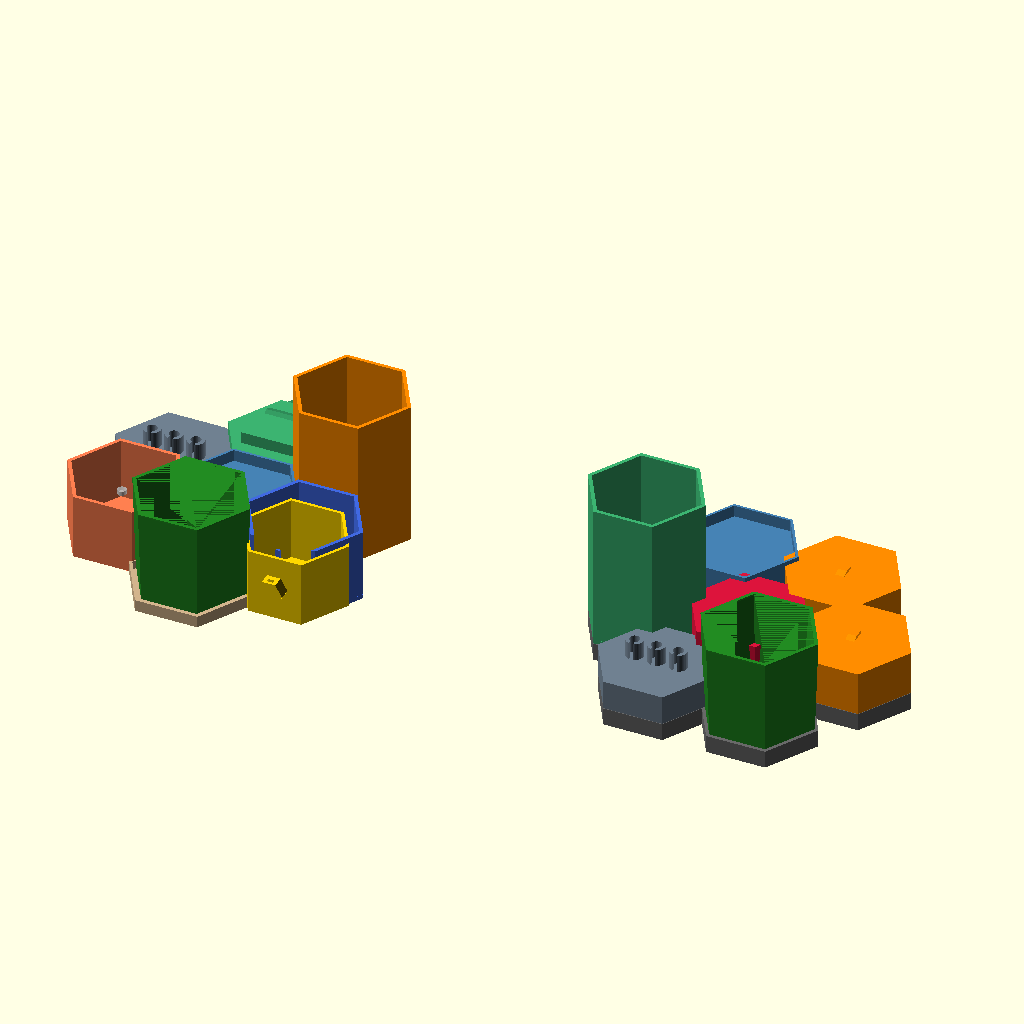
Cell 1: the model at its default parameters.
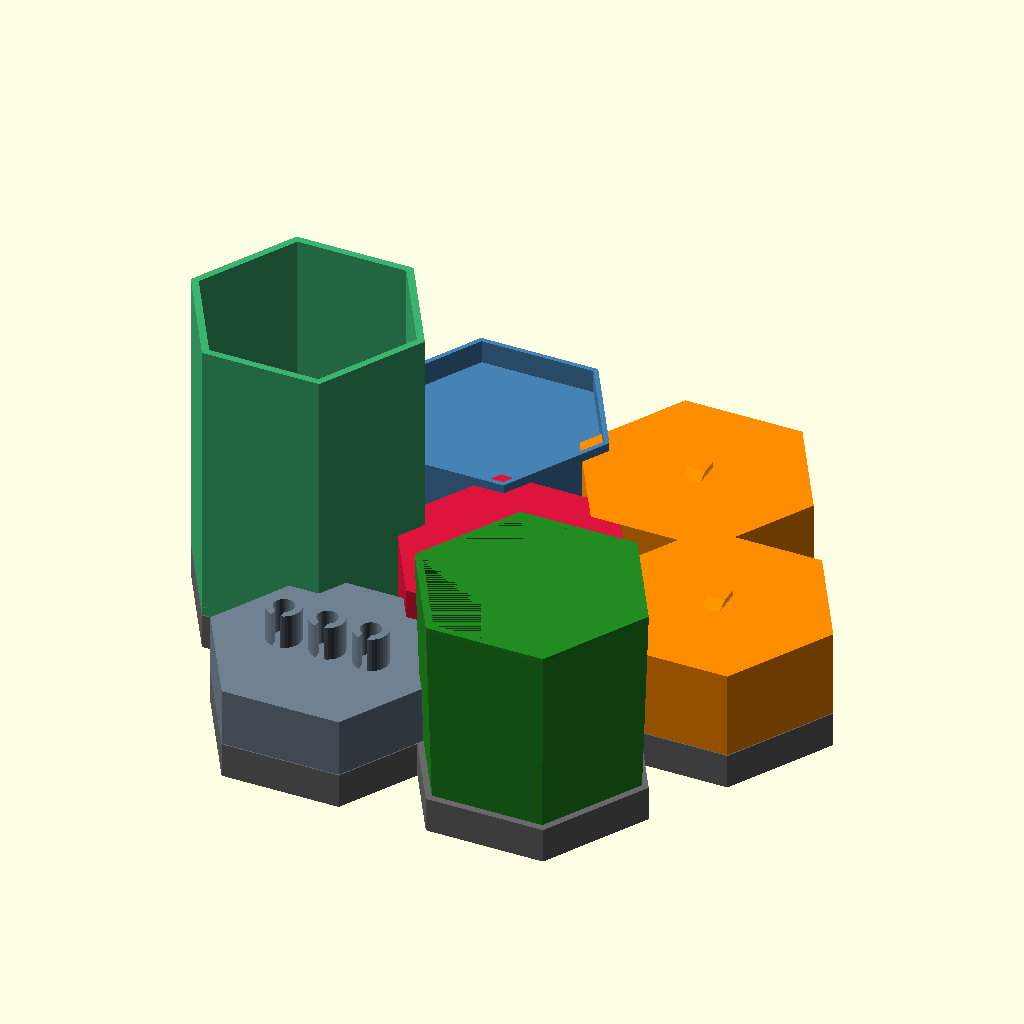
Cell 2: SHOW_DESKTOP_SCENE = false (everything else at default).
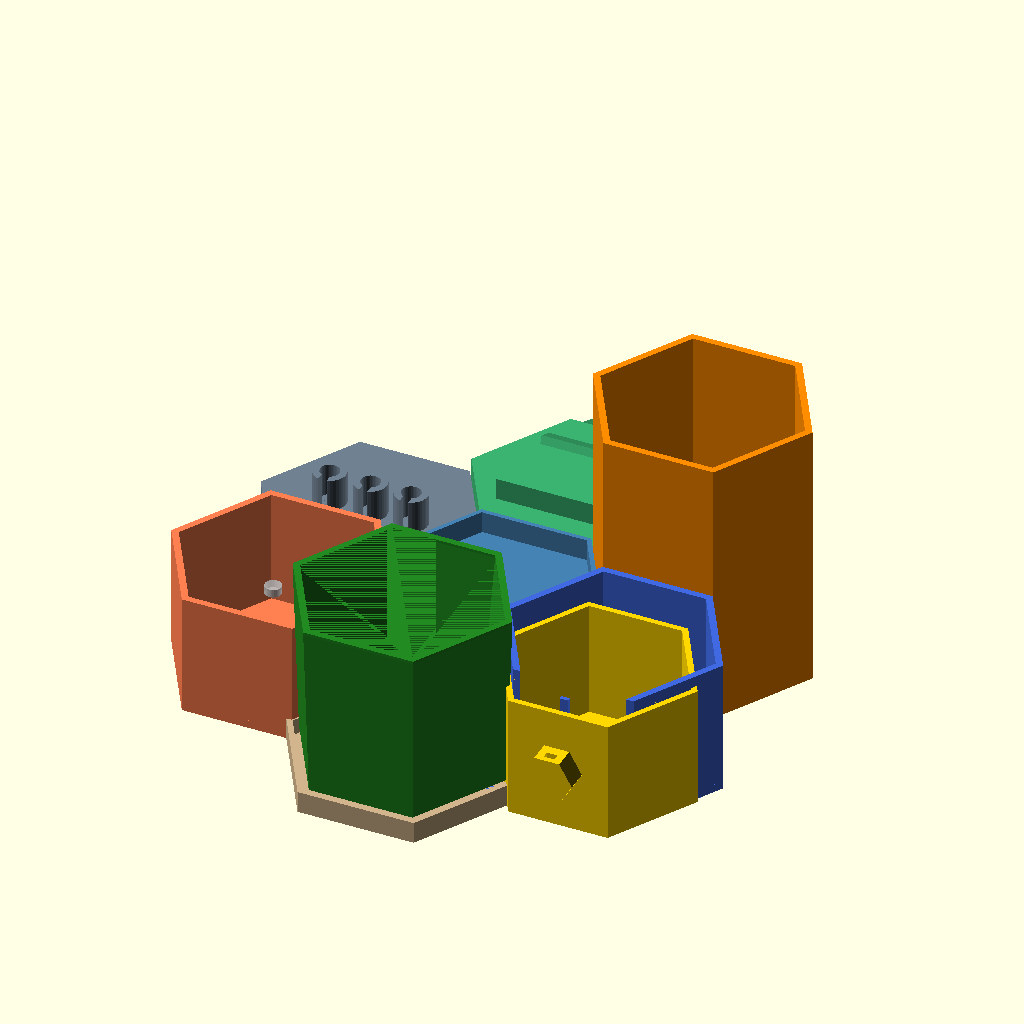
Cell 3: SHOW_WALL_SCENE = false (everything else at default).
All cells are drawn from the same view direction (rotation 55°, 0°, 25°, orthographic, colour scheme Cornfield), but the view is re-fitted for each cell, so position and scale can differ between cells as well as the parameter.
The OpenSCAD source (fba-prep-machine/hexgrid-product-line/master_assembly.scad):
// ============================================================
// HexGrid Modular Organizer - MASTER ASSEMBLY & FITMENT CHECK
// ============================================================
//
// This file shows ALL products assembled together on a hex grid
// to verify:
//   1. Magnet holes align between adjacent pieces
//   2. Proper clearance between pieces (no overlap)
//   3. Wall mount magnet positions mate with product magnets
//   4. Visual proportions and scale look correct
//
// HOW TO USE:
//   1. Open in OpenSCAD
//   2. Press F5 for quick preview (faster, less accurate)
//   3. Press F6 for full render (slower, exact geometry)
//   4. Rotate view to inspect all joints and connections
//   5. Toggle sections using the SHOW_* flags below
//   6. Run fitment checks by setting CHECK_FITMENT = true
//
// ============================================================

// Include all product modules
use <hex_common.scad>
include <hex_common.scad>

// ============================================================
// DISPLAY CONTROLS - Toggle what's visible
// ============================================================
SHOW_DESKTOP_SCENE   = true;   // Desktop arrangement (cups, trays, drawers)
SHOW_WALL_SCENE      = true;   // Wall-mounted arrangement (hooks, mount, planter)
SHOW_MAGNETS         = true;   // Show magnet positions as silver cylinders
SHOW_GAP_MARKERS     = false;  // Show gap measurement markers between pieces
SHOW_CROSS_SECTION   = false;  // Cut everything in half to inspect magnet depth
CHECK_FITMENT        = true;   // Show red/green fitment verification markers

// ============================================================
// CRITICAL DIMENSIONS (verified from all product files)
// ============================================================
// Every product MUST share these values for interoperability:
//
// HEX_SIZE     = 70       (flat-to-flat outer dimension)
// MAG_DIA      = 6.2      (magnet hole diameter)
// MAG_DEPTH    = 3.2      (magnet hole depth from surface)
// MAG_INSET    = 4.0      (magnet center from hex edge)
// MAG_Z        = 10       (magnet center height from base)
// HEX_SPACING  = 70.5     (center-to-center grid spacing)
//
// EXCEPTION: Planter uses mag_holes(8) instead of mag_holes(10)
//            due to tapered base. This is noted in fitment check.
//
// WALL MOUNT: Magnets at z = MOUNT_THICK - MAG_DEPTH = 12 - 3.2 = 8.8
//             Products sit on face, so their MAG_Z=10 mates with
//             wall mount magnet at z=8.8 from wall surface.
//             Gap = 10 - 8.8 = 1.2mm — magnets still attract through
//             1.2mm of plastic. 6mm magnets effective through ~3mm.
// ============================================================

// ============================================================
// PRODUCT MODULES (self-contained, no external use/include)
// Redefined here to avoid OpenSCAD file dependency issues
// and to ensure the master file renders standalone
// ============================================================

// --- Pencil Cup (from hex_cup.scad) ---
module _cup(h=CUP_HEIGHT) {
    difference() {
        union() {
            hex_shell(h);
            hex_prism(HEX_BASE + 1);
            anti_slip_feet();
        }
        mag_holes(MAG_Z);
    }
}

// --- Short Cup (from hex_cup.scad) ---
module _cup_short() {
    _cup(45);
}

// --- Drawer Housing (from hex_drawer.scad) ---
module _drawer_housing() {
    DRAWER_H = DRAWER_HEIGHT;
    DRAWER_GAP = 0.4;
    INNER_SIZE = HEX_SIZE - HEX_WALL*2 - DRAWER_GAP*2;
    DRAWER_INNER_H = DRAWER_H - HEX_BASE - 5;

    difference() {
        union() {
            hex_shell(DRAWER_H);
            hex_prism(HEX_BASE + 1);
            anti_slip_feet();
            // Rails
            translate([0, 0, HEX_BASE + 1])
                for (a = [90, 270])
                    rotate([0, 0, a])
                        translate([INNER_SIZE/2/cos(30) + DRAWER_GAP, -1.5, 0])
                            cube([1.5, 3, DRAWER_INNER_H + 3]);
        }
        mag_holes(MAG_Z);
        // Front opening
        translate([-INNER_SIZE/2, -HEX_SIZE/2 - 1, HEX_BASE])
            cube([INNER_SIZE, HEX_WALL + 2, DRAWER_H]);
        // Inner cavity
        translate([0, 0, HEX_BASE + 1])
            hex_prism(DRAWER_H, INNER_SIZE + DRAWER_GAP);
    }
}

// --- Drawer Insert (from hex_drawer.scad) ---
module _drawer_insert() {
    DRAWER_GAP = 0.4;
    INNER_SIZE = HEX_SIZE - HEX_WALL*2 - DRAWER_GAP*2;
    DRAWER_INNER_H = DRAWER_HEIGHT - HEX_BASE - 5;
    insert_size = INNER_SIZE - 1;
    insert_r = insert_size / 2 / cos(30);

    difference() {
        union() {
            cylinder(r=insert_r, h=DRAWER_INNER_H + HEX_BASE, $fn=6);
            // Hex handle knob
            translate([0, -(HEX_SIZE/2 - HEX_WALL), DRAWER_INNER_H/2 + HEX_BASE])
                rotate([90, 0, 0])
                    cylinder(r=8/cos(30), h=8, $fn=6);
        }
        // Hollow
        translate([0, 0, HEX_BASE])
            cylinder(r=insert_r - HEX_WALL, h=DRAWER_INNER_H + 1, $fn=6);
        // Rail grooves
        for (a = [90, 270])
            rotate([0, 0, a])
                translate([insert_r - 0.5, -2, HEX_BASE])
                    cube([2.5, 4, DRAWER_INNER_H + 2]);
    }
}

// --- Catch-All Tray (from hex_shelf.scad) ---
module _tray() {
    LIP_H = 8;
    LIP_T = 1.6;
    difference() {
        union() {
            hex_prism(SHELF_HEIGHT);
            translate([0, 0, SHELF_HEIGHT])
                hex_ring(LIP_H, HEX_SIZE, LIP_T);
            anti_slip_feet();
        }
        mag_holes(MAG_Z);
    }
}

// --- Phone Stand (from hex_shelf.scad) ---
module _phone_stand() {
    back_h = 55;
    difference() {
        union() {
            hex_prism(SHELF_HEIGHT);
            // Back rest
            translate([0, HEX_SIZE/4, SHELF_HEIGHT])
                rotate([-25, 0, 0])
                    translate([-HEX_SIZE/3, 0, 0])
                        cube([HEX_SIZE*2/3, back_h, 3]);
            // Front lip
            translate([-HEX_SIZE/3, -HEX_SIZE/4, SHELF_HEIGHT])
                cube([HEX_SIZE*2/3, 5, 8]);
            anti_slip_feet();
        }
        mag_holes(MAG_Z);
    }
}

// --- Cable Clips (from hex_cable.scad) ---
module _cable_clips() {
    clip_h = 12;
    difference() {
        union() {
            hex_prism(CABLE_HEIGHT);
            // 3 clip fingers
            for (i = [-1:1])
                translate([i * 15, 0, CABLE_HEIGHT])
                    difference() {
                        cylinder(d=12, h=clip_h, $fn=FN_ROUND);
                        translate([0, 0, -1])
                            cylinder(d=7, h=clip_h + 2, $fn=FN_ROUND);
                        translate([-1.5, -8, -1])
                            cube([3, 8, clip_h + 2]);
                    }
            anti_slip_feet();
        }
        mag_holes(MAG_Z);
    }
}

// --- Planter (from hex_planter.scad) ---
module _planter() {
    difference() {
        hull() {
            hex_prism(1, HEX_SIZE - 4);
            translate([0, 0, PLANTER_HEIGHT - 1])
                hex_prism(1, HEX_SIZE);
        }
        // Interior
        translate([0, 0, HEX_BASE + 1])
            hull() {
                hex_prism(1, HEX_SIZE - HEX_WALL*2 - 10);
                translate([0, 0, PLANTER_HEIGHT - HEX_BASE - 2])
                    hex_prism(1, HEX_SIZE - HEX_WALL*2);
            }
        // Drainage
        translate([0, 0, -1])
            cylinder(d=6, h=HEX_BASE + 3, $fn=FN_ROUND);
        for (a = [0:60:300])
            rotate([0, 0, a])
                translate([15, 0, -1])
                    cylinder(d=6, h=HEX_BASE + 3, $fn=FN_ROUND);
        // NOTE: Planter magnets at z=8 (not 10) due to taper
        mag_holes(8);
    }
}

// --- Saucer (from hex_planter.scad) ---
module _saucer() {
    saucer_size = HEX_SIZE + 4;
    difference() {
        hex_prism(8, saucer_size);
        translate([0, 0, 2])
            hex_prism(8, saucer_size - 4);
    }
}

// --- Single Hook (from hex_hook.scad) ---
module _hook() {
    HOOK_L = 35;
    HOOK_T = 6;
    difference() {
        union() {
            hex_prism(HOOK_HEIGHT);
            // Hook arm
            translate([-HOOK_T/2, 0, HOOK_HEIGHT])
                hull() {
                    cube([HOOK_T, HOOK_T, 2]);
                    translate([0, -HOOK_L + HOOK_T, -15])
                        cube([HOOK_T, HOOK_T, 2]);
                }
            // Curl tip
            translate([-HOOK_T/2, -HOOK_L + HOOK_T, HOOK_HEIGHT - 15])
                hull() {
                    cube([HOOK_T, HOOK_T, 2]);
                    translate([0, 2, -12])
                        cube([HOOK_T, HOOK_T, 2]);
                }
            // Support rib
            translate([-2, 0, 2])
                hull() {
                    cube([4, 4, HOOK_HEIGHT - 4]);
                    translate([0, -HOOK_L * 0.6, HOOK_HEIGHT - 4])
                        cube([4, 4, 2]);
                }
        }
        mag_holes(MAG_Z);
    }
}

// --- Headphone Hook (from hex_hook.scad) ---
module _headphone_hook() {
    arm_len = 50;
    arm_w = 25;
    difference() {
        union() {
            hex_prism(HOOK_HEIGHT);
            translate([-arm_w/2, 0, HOOK_HEIGHT]) {
                hull() {
                    cube([arm_w, 3, 3]);
                    translate([3, -arm_len + 10, -20])
                        cube([arm_w - 6, 10, 3]);
                }
                translate([3, -arm_len + 10, -20])
                    hull() {
                        cube([arm_w - 6, 10, 3]);
                        translate([2, 5, -8])
                            cube([arm_w - 10, 5, 3]);
                    }
            }
        }
        mag_holes(MAG_Z);
    }
}

// --- Wall Mount Single Plate (from hex_wall_mount.scad) ---
module _wall_plate() {
    MOUNT_T = 12;
    difference() {
        hex_prism(MOUNT_T);
        // Magnets on FRONT face (products attach here)
        translate([0, 0, MOUNT_T - MAG_DEPTH])
            for (a = [0:60:300])
                rotate([0, 0, a])
                    translate([HEX_SIZE/2 - MAG_INSET, 0, 0])
                        cylinder(d=MAG_DIA, h=MAG_DEPTH + 1, $fn=FN_ROUND);
        // Keyhole screws on back
        for (y = [-12, 12])
            translate([0, y, -1])
                cylinder(d=5, h=MOUNT_T + 2, $fn=FN_ROUND);
    }
}

// ============================================================
// FITMENT VERIFICATION SYSTEM
// ============================================================

// Show a green dot where magnets align, red where they don't
module fitment_marker(pass=true, label="") {
    if (CHECK_FITMENT) {
        color(pass ? "Lime" : "Red")
            sphere(d=pass ? 3 : 5, $fn=20);
        if (!pass) {
            echo(str("FITMENT FAIL: ", label));
        }
    }
}

// Check magnet alignment between two adjacent hex positions
// pos1, pos2 = [x,y] centers; z1, z2 = magnet z-heights
module check_magnet_pair(pos1, pos2, z1, z2, label="") {
    if (CHECK_FITMENT) {
        // Find which edge faces the neighbor
        dx = pos2[0] - pos1[0];
        dy = pos2[1] - pos1[1];
        angle = atan2(dy, dx);

        // Magnet position on piece 1 (facing piece 2)
        mag1_x = pos1[0] + (HEX_SIZE/2 - MAG_INSET) * cos(angle);
        mag1_y = pos1[1] + (HEX_SIZE/2 - MAG_INSET) * sin(angle);

        // Magnet position on piece 2 (facing piece 1)
        mag2_x = pos2[0] + (HEX_SIZE/2 - MAG_INSET) * cos(angle + 180);
        mag2_y = pos2[1] + (HEX_SIZE/2 - MAG_INSET) * sin(angle + 180);

        // Distance between magnet centers
        dist = sqrt(pow(mag1_x - mag2_x, 2) + pow(mag1_y - mag2_y, 2));
        z_gap = abs(z1 - z2);

        // Pass if magnets are within 3mm of each other (magnetic range)
        pass = (dist < 8) && (z_gap < 3);

        // Show marker at midpoint
        translate([(mag1_x + mag2_x)/2, (mag1_y + mag2_y)/2, max(z1, z2)])
            fitment_marker(pass, str(label, " dist=", dist, " zgap=", z_gap));
    }
}

// Visual magnet positions for any hex piece at given location
module show_magnets_at(pos, z_height) {
    if (SHOW_MAGNETS) {
        color("Silver", 0.7)
            translate([pos[0], pos[1], 0])
                for (a = [0:60:300])
                    rotate([0, 0, a])
                        translate([HEX_SIZE/2 - MAG_INSET, 0, z_height])
                            cylinder(d=6, h=3, $fn=FN_ROUND);
    }
}

// Gap measurement marker between two adjacent pieces
module gap_marker(pos1, pos2) {
    if (SHOW_GAP_MARKERS) {
        dx = pos2[0] - pos1[0];
        dy = pos2[1] - pos1[1];
        mid_x = (pos1[0] + pos2[0]) / 2;
        mid_y = (pos1[1] + pos2[1]) / 2;
        dist = sqrt(dx*dx + dy*dy);
        gap = dist - HEX_SIZE;  // Should be ~0.5mm

        color(gap > 0 ? "Cyan" : "Red")
            translate([mid_x, mid_y, 120])
                sphere(d=2, $fn=12);

        echo(str("Gap between pieces: ", gap, "mm",
                  gap > 0 ? " OK" : " COLLISION!"));
    }
}

// ============================================================
// SCENE 1: DESKTOP ARRANGEMENT
// ============================================================
// Layout: 7-hex cluster on desk surface
//
//        [Phone]  [Cup]
//     [Cable] [Tray] [Drawer]
//        [Cup2]  [Planter]
//
// Uses axial hex grid coordinates

module desktop_scene() {
    sp = HEX_SPACING;

    // Grid positions (axial coordinates converted to XY)
    // Center
    p_tray    = [0, 0];
    // Ring 1 (6 neighbors)
    p_cup     = [sp * cos(30),  sp * sin(30)];           // upper-right
    p_phone   = [sp * cos(90),  sp * sin(90)];           // top (actually just up)
    p_cable   = [sp * cos(150), sp * sin(150)];          // upper-left
    p_cup2    = [sp * cos(210), sp * sin(210)];          // lower-left
    p_planter = [sp * cos(270), sp * sin(270)];          // bottom
    p_drawer  = [sp * cos(330), sp * sin(330)];          // lower-right

    // --- Place Products ---
    // Center: Catch-all tray
    color("SteelBlue")
        translate([p_tray[0], p_tray[1], 0])
            _tray();

    // Upper-right: Pencil cup
    color("DarkOrange")
        translate([p_cup[0], p_cup[1], 0])
            _cup();

    // Top: Phone stand
    color("MediumSeaGreen")
        translate([p_phone[0], p_phone[1], 0])
            _phone_stand();

    // Upper-left: Cable clips
    color("SlateGray")
        translate([p_cable[0], p_cable[1], 0])
            _cable_clips();

    // Lower-left: Short cup
    color("Coral")
        translate([p_cup2[0], p_cup2[1], 0])
            _cup_short();

    // Bottom: Planter + saucer
    color("Tan")
        translate([p_planter[0], p_planter[1], 0])
            _saucer();
    color("ForestGreen")
        translate([p_planter[0], p_planter[1], 7])
            _planter();

    // Lower-right: Drawer
    color("RoyalBlue")
        translate([p_drawer[0], p_drawer[1], 0])
            _drawer_housing();
    color("Gold")
        translate([p_drawer[0], p_drawer[1] - 12, 1])
            _drawer_insert();

    // --- Magnet Visualization ---
    show_magnets_at(p_tray, MAG_Z);
    show_magnets_at(p_cup, MAG_Z);
    show_magnets_at(p_phone, MAG_Z);
    show_magnets_at(p_cable, MAG_Z);
    show_magnets_at(p_cup2, MAG_Z);
    show_magnets_at(p_planter, 8);  // Planter uses z=8
    show_magnets_at(p_drawer, MAG_Z);

    // --- Fitment Checks (all adjacent pairs) ---
    // Tray ↔ neighbors
    check_magnet_pair(p_tray, p_cup,     MAG_Z, MAG_Z, "Tray↔Cup");
    check_magnet_pair(p_tray, p_phone,   MAG_Z, MAG_Z, "Tray↔Phone");
    check_magnet_pair(p_tray, p_cable,   MAG_Z, MAG_Z, "Tray↔Cable");
    check_magnet_pair(p_tray, p_cup2,    MAG_Z, MAG_Z, "Tray↔Cup2");
    check_magnet_pair(p_tray, p_planter, MAG_Z, 8,     "Tray↔Planter");
    check_magnet_pair(p_tray, p_drawer,  MAG_Z, MAG_Z, "Tray↔Drawer");

    // Neighbor ↔ neighbor
    check_magnet_pair(p_cup, p_phone,      MAG_Z, MAG_Z, "Cup↔Phone");
    check_magnet_pair(p_phone, p_cable,    MAG_Z, MAG_Z, "Phone↔Cable");
    check_magnet_pair(p_cable, p_cup2,     MAG_Z, MAG_Z, "Cable↔Cup2");
    check_magnet_pair(p_cup2, p_planter,   MAG_Z, 8,     "Cup2↔Planter");
    check_magnet_pair(p_planter, p_drawer, 8,     MAG_Z, "Planter↔Drawer");
    check_magnet_pair(p_drawer, p_cup,     MAG_Z, MAG_Z, "Drawer↔Cup");

    // Gap markers
    gap_marker(p_tray, p_cup);
    gap_marker(p_tray, p_phone);
    gap_marker(p_tray, p_cable);
    gap_marker(p_tray, p_cup2);
    gap_marker(p_tray, p_planter);
    gap_marker(p_tray, p_drawer);
}

// ============================================================
// SCENE 2: WALL-MOUNTED ARRANGEMENT
// ============================================================
// Shows 7 hex wall plates with various products magnetically attached
// Laid flat for viewing (rotate 90° in your head for wall orientation)

module wall_scene() {
    sp = HEX_SPACING;
    MOUNT_T = 12;
    wall_mag_z = MOUNT_T - MAG_DEPTH;  // 8.8mm

    // Wall mount positions (7-hex cluster)
    positions = [
        [0, 0],                                    // Center
        [sp * cos(0),   sp * sin(0)],              // Right
        [sp * cos(60),  sp * sin(60)],             // Upper-right
        [sp * cos(120), sp * sin(120)],            // Upper-left
        [sp * cos(180), sp * sin(180)],            // Left
        [sp * cos(240), sp * sin(240)],            // Lower-left
        [sp * cos(300), sp * sin(300)]             // Lower-right
    ];

    // Wall plates (the base layer screwed to wall)
    for (i = [0:6]) {
        color("DimGray")
            translate([positions[i][0], positions[i][1], 0])
                _wall_plate();
    }

    // Products attached to wall plates (sitting on top of mount)
    product_z = MOUNT_T + 0.3;  // Tiny air gap (magnetic attraction)

    // Center: Headphone hook
    color("Crimson")
        translate([positions[0][0], positions[0][1], product_z])
            _headphone_hook();

    // Right: Single hook
    color("DarkOrange")
        translate([positions[1][0], positions[1][1], product_z])
            _hook();

    // Upper-right: Single hook
    color("DarkOrange")
        translate([positions[2][0], positions[2][1], product_z])
            _hook();

    // Upper-left: Tray (catch-all for keys)
    color("SteelBlue")
        translate([positions[3][0], positions[3][1], product_z])
            _tray();

    // Left: Pencil cup
    color("MediumSeaGreen")
        translate([positions[4][0], positions[4][1], product_z])
            _cup();

    // Lower-left: Cable clips
    color("SlateGray")
        translate([positions[5][0], positions[5][1], product_z])
            _cable_clips();

    // Lower-right: Planter
    color("ForestGreen")
        translate([positions[6][0], positions[6][1], product_z])
            _planter();

    // --- Wall Mount Fitment Checks ---
    // Check each product's magnets align with wall plate magnets
    // Wall plate magnets: z = wall_mag_z (8.8mm from base)
    // Product magnets: z = product_z + MAG_Z (12.3 + 10 = 22.3 from floor)
    // Wall plate magnets from floor: z = 8.8
    // When product sits on plate: product mag at z = 12.3 + 10 = 22.3
    //   vs wall plate mag at z = 8.8
    // These DON'T directly align in Z — they attract LATERALLY through edges
    //
    // ACTUALLY: For wall mount, magnets are on the TOP FACE of the plate
    //   and the BOTTOM EDGES of the product. The product sits on the plate.
    //   Wall plate top face magnets: z = MOUNT_T - MAG_DEPTH to MOUNT_T
    //   Product edge magnets: z = product_z + MAG_Z = 12.3 + 10 = 22.3
    //
    // For magnetic attachment: adjacent wall plates share edge magnets
    //   and products on those plates also connect via their own edge magnets.

    // Verify adjacent wall plate magnets align with each other
    for (i = [1:6]) {
        check_magnet_pair(positions[0], positions[i],
                          wall_mag_z, wall_mag_z,
                          str("WallCenter↔Wall", i));
    }

    // Show wall mount magnets
    for (i = [0:6])
        show_magnets_at(positions[i], wall_mag_z);

    // Show product magnets
    color("Gold", 0.5)
    for (i = [0:6])
        show_magnets_at(positions[i], product_z + MAG_Z);

    // Print fitment report
    echo("=== WALL MOUNT FITMENT REPORT ===");
    echo(str("Wall plate thickness: ", MOUNT_T, "mm"));
    echo(str("Wall magnet Z (from plate base): ", wall_mag_z, "mm"));
    echo(str("Product magnet Z (from product base): ", MAG_Z, "mm"));
    echo(str("Air gap between plate and product: 0.3mm"));
    echo(str("Effective magnet separation: ",
             MOUNT_T - wall_mag_z - MAG_DEPTH, "mm plastic + 0.3mm air"));
    echo("6mm x 3mm N35 magnets: effective through ~3mm — OK");
}

// ============================================================
// SCENE 3: CROSS-SECTION VIEW (for checking internal fitment)
// ============================================================

module cross_section_scene() {
    if (SHOW_CROSS_SECTION) {
        difference() {
            union() {
                desktop_scene();
            }
            // Cut plane (removes front half)
            translate([-500, 0, -10])
                cube([1000, 500, 500]);
        }
    }
}

// ============================================================
// FITMENT REPORT (printed to console)
// ============================================================

// These echo statements print to OpenSCAD's console (bottom panel)
echo("============================================");
echo("  HexGrid Master Assembly - Fitment Report");
echo("============================================");
echo(str("Hex size (flat-to-flat): ", HEX_SIZE, "mm"));
echo(str("Hex radius (vertex): ", HEX_RADIUS, "mm"));
echo(str("Grid spacing (center-to-center): ", HEX_SPACING, "mm"));
echo(str("Gap between adjacent pieces: ", HEX_SPACING - HEX_SIZE, "mm"));
echo(str("Magnet: 6mm dia x 3mm, holes: ", MAG_DIA, "mm x ", MAG_DEPTH, "mm"));
echo(str("Magnet inset from edge: ", MAG_INSET, "mm"));
echo(str("Magnet Z (standard): ", MAG_Z, "mm"));
echo(str("Magnet Z (planter): 8mm (tapered base exception)"));
echo("");
echo("Product Heights:");
echo(str("  Cup:      ", CUP_HEIGHT, "mm"));
echo(str("  Drawer:   ", DRAWER_HEIGHT, "mm"));
echo(str("  Tray:     ", SHELF_HEIGHT, "mm"));
echo(str("  Planter:  ", PLANTER_HEIGHT, "mm"));
echo(str("  Hook:     ", HOOK_HEIGHT, "mm"));
echo(str("  Cable:    ", CABLE_HEIGHT, "mm"));
echo("");

// Adjacent magnet separation calculation
adj_sep = HEX_SPACING - 2 * (HEX_SIZE/2 - MAG_INSET);
echo(str("Adjacent magnet separation: ", adj_sep, "mm"));
echo(str("  (Must be < ~6mm for 6x3mm N35 magnets) → ",
         adj_sep < 6 ? "PASS" : "FAIL"));

// Planter magnet Z-offset check
planter_z_diff = abs(MAG_Z - 8);
echo(str("Planter magnet Z-offset vs standard: ", planter_z_diff, "mm"));
echo(str("  (Adjacent piece magnets misaligned by ", planter_z_diff,
         "mm in Z → still within magnetic range) → ",
         planter_z_diff < 5 ? "PASS" : "FAIL"));

echo("============================================");

// ============================================================
// RENDER
// ============================================================

if (SHOW_DESKTOP_SCENE) {
    desktop_scene();
}

if (SHOW_WALL_SCENE) {
    translate([350, 0, 0])  // Offset to the right of desktop scene
        wall_scene();
}

if (SHOW_CROSS_SECTION) {
    translate([0, -300, 0])
        cross_section_scene();
}
Parameter table extracted from the source (name, type, default, range or options):
SHOW_DESKTOP_SCENE: bool, default true
SHOW_WALL_SCENE: bool, default true
SHOW_MAGNETS: bool, default true
SHOW_GAP_MARKERS: bool, default false
SHOW_CROSS_SECTION: bool, default false
CHECK_FITMENT: bool, default true
